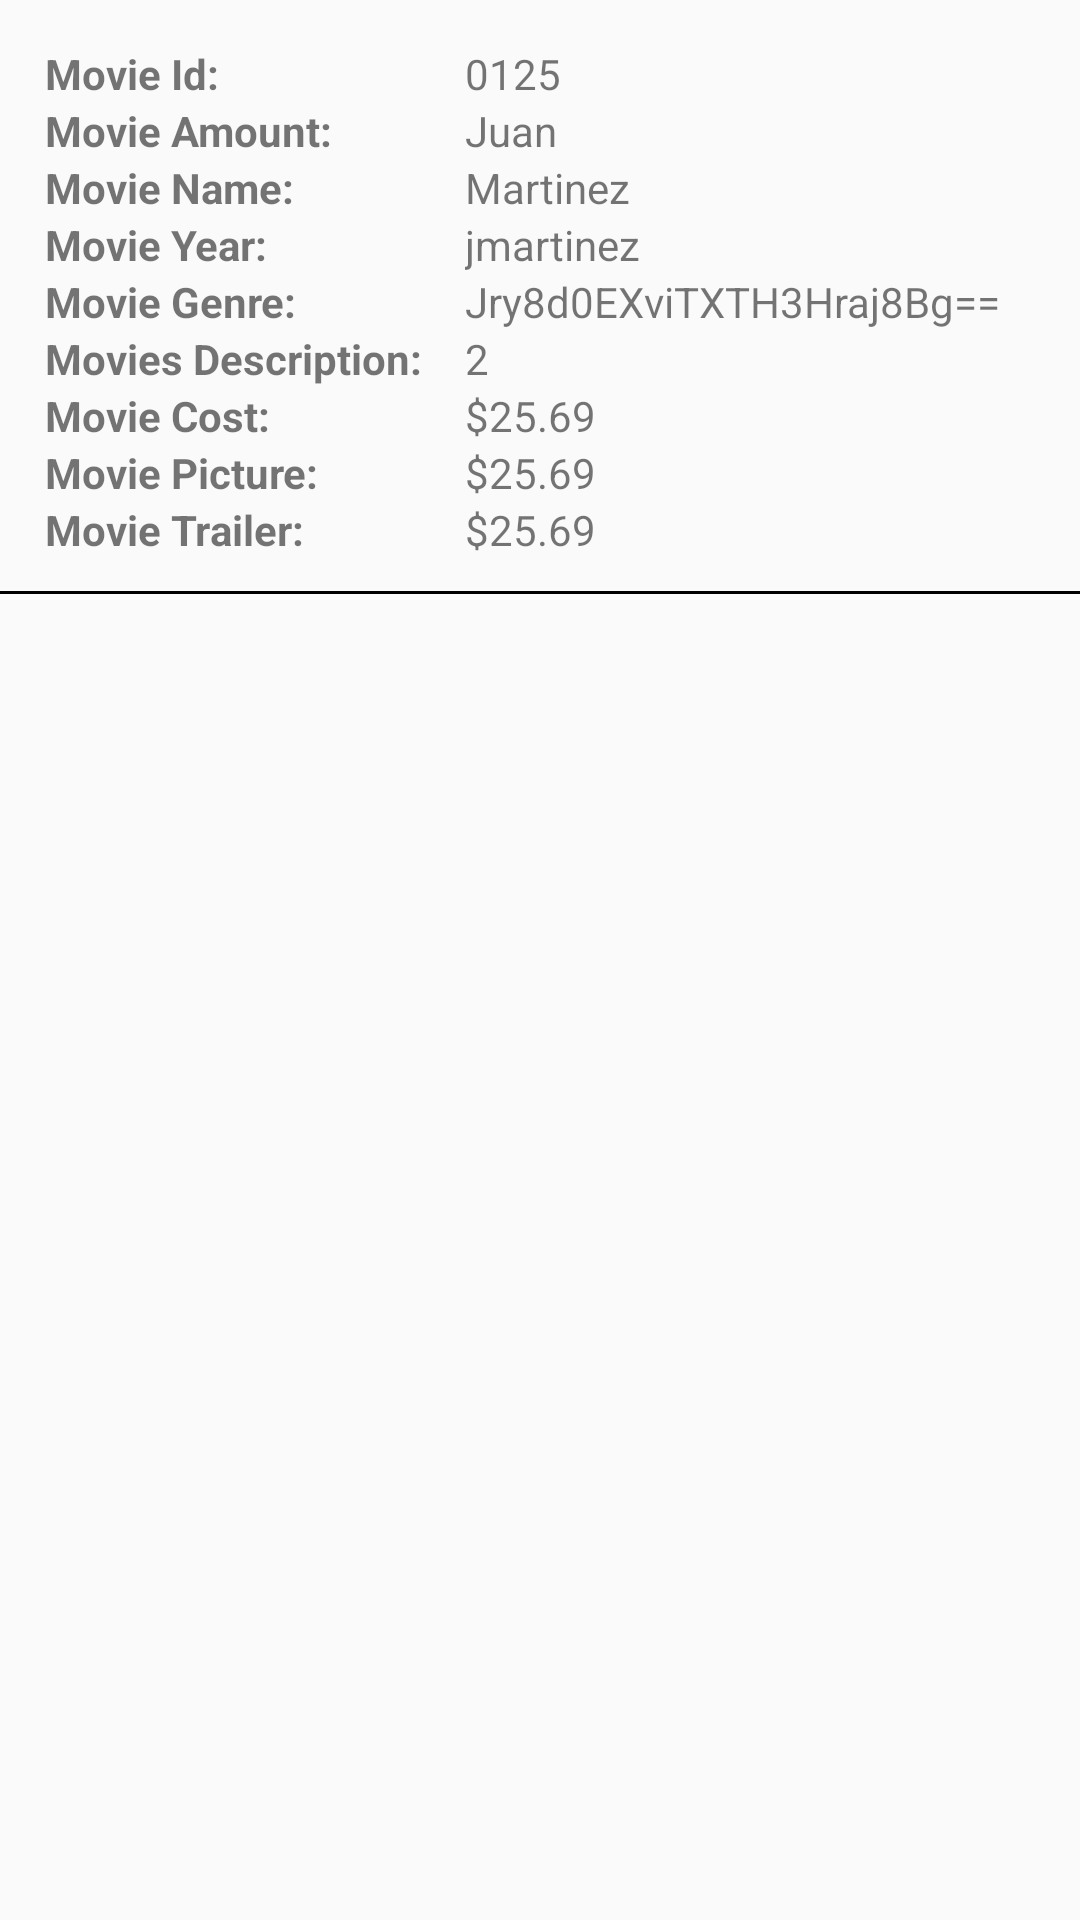

This screen was rendered from an Android layout file. Write that file and the resources it references.
<!-- AndroidManifest.xml: application theme Theme.AppCompat.Light.NoActionBar -->
<!-- res/layout/table_movies_view_admin.xml -->
<?xml version="1.0" encoding="utf-8"?>
<RelativeLayout xmlns:android="http://schemas.android.com/apk/res/android"
    android:layout_width="match_parent"
    android:layout_height="match_parent">

    <LinearLayout

        android:id="@+id/linearLayout"
        android:layout_width="match_parent"
        android:layout_height="wrap_content"
        android:layout_marginBottom="10dp"
        android:orientation="vertical">

        <LinearLayout
            android:layout_width="match_parent"
            android:layout_height="match_parent"
            android:layout_marginLeft="15dp"
            android:layout_marginTop="15dp"
            android:orientation="horizontal">

            <TextView

                android:layout_width="130dp"
                android:layout_height="wrap_content"
                android:text="Movie Id:"
                android:textStyle="bold" />

            <TextView
                android:id="@+id/dataMovieId"
                android:layout_width="wrap_content"
                android:layout_height="match_parent"
                android:layout_marginLeft="10dp"
                android:text="0125" />

        </LinearLayout>

        <LinearLayout
            android:layout_width="match_parent"
            android:layout_height="match_parent"
            android:layout_marginLeft="15dp"
            android:orientation="horizontal">

            <TextView

                android:layout_width="130dp"
                android:layout_height="wrap_content"
                android:text="Movie Amount:"
                android:textStyle="bold" />

            <TextView
                android:id="@+id/dataMovieAmount"
                android:layout_width="wrap_content"
                android:layout_height="wrap_content"
                android:layout_marginLeft="10dp"
                android:text="Juan" />

        </LinearLayout>

        <LinearLayout
            android:layout_width="match_parent"
            android:layout_height="match_parent"
            android:layout_marginLeft="15dp"
            android:orientation="horizontal">

            <TextView

                android:layout_width="130dp"
                android:layout_height="wrap_content"
                android:text="Movie Name:"
                android:textStyle="bold" />

            <TextView
                android:id="@+id/dataMovieName"
                android:layout_width="wrap_content"
                android:layout_height="wrap_content"
                android:layout_marginLeft="10dp"
                android:text="Martinez" />

        </LinearLayout>

        <LinearLayout
            android:layout_width="match_parent"
            android:layout_height="match_parent"
            android:layout_marginLeft="15dp"
            android:orientation="horizontal">

            <TextView

                android:layout_width="130dp"
                android:layout_height="wrap_content"
                android:text="Movie Year:"
                android:textStyle="bold" />

            <TextView
                android:id="@+id/dataMovieYear"
                android:layout_width="wrap_content"
                android:layout_height="wrap_content"
                android:layout_marginLeft="10dp"
                android:text="jmartinez" />

        </LinearLayout>

        <LinearLayout
            android:layout_width="match_parent"
            android:layout_height="match_parent"
            android:layout_marginLeft="15dp"
            android:orientation="horizontal">

            <TextView

                android:layout_width="130dp"
                android:layout_height="wrap_content"
                android:text="Movie Genre:"
                android:textStyle="bold" />

            <TextView
                android:id="@+id/dataMovieGenre"
                android:layout_width="wrap_content"
                android:layout_height="wrap_content"
                android:layout_marginLeft="10dp"
                android:text="Jry8d0EXviTXTH3Hraj8Bg==" />

        </LinearLayout>

        <LinearLayout
            android:layout_width="match_parent"
            android:layout_height="match_parent"
            android:layout_marginLeft="15dp"
            android:orientation="horizontal">

            <TextView

                android:layout_width="130dp"
                android:layout_height="wrap_content"
                android:text="Movies Description:"
                android:textStyle="bold" />

            <TextView
                android:id="@+id/dataMovieDescription"
                android:layout_width="wrap_content"
                android:layout_height="wrap_content"
                android:layout_marginLeft="10dp"
                android:text="2" />

        </LinearLayout>

        <LinearLayout
            android:layout_width="match_parent"
            android:layout_height="match_parent"
            android:layout_marginLeft="15dp"
            android:orientation="horizontal">

            <TextView

                android:layout_width="130dp"
                android:layout_height="wrap_content"
                android:text="Movie Cost:"
                android:textStyle="bold" />

            <TextView
                android:id="@+id/dataMovieCost"
                android:layout_width="wrap_content"
                android:layout_height="wrap_content"
                android:layout_marginLeft="10dp"
                android:text="$25.69" />

        </LinearLayout>

        <LinearLayout
            android:layout_width="match_parent"
            android:layout_height="match_parent"
            android:layout_marginLeft="15dp"
            android:orientation="horizontal">

            <TextView

                android:layout_width="130dp"
                android:layout_height="wrap_content"
                android:text="Movie Picture:"
                android:textStyle="bold" />

            <TextView
                android:id="@+id/dataMoviePicture"
                android:layout_width="wrap_content"
                android:layout_height="wrap_content"
                android:layout_marginLeft="10dp"
                android:text="$25.69" />

        </LinearLayout>

        <LinearLayout
            android:layout_width="match_parent"
            android:layout_height="match_parent"
            android:layout_marginLeft="15dp"
            android:orientation="horizontal">

            <TextView

                android:layout_width="130dp"
                android:layout_height="wrap_content"
                android:text="Movie Trailer:"
                android:textStyle="bold" />

            <TextView
                android:id="@+id/dataMovieTrailer"
                android:layout_width="wrap_content"
                android:layout_height="wrap_content"
                android:layout_marginLeft="10dp"
                android:text="$25.69" />

        </LinearLayout>

        <TextView
            android:layout_width="match_parent"
            android:layout_height="1dp"
            android:layout_marginTop="11dp"
            android:background="@color/black" />

    </LinearLayout>

    <ImageView
        android:id="@+id/imageFlecha"
        android:layout_width="30dp"
        android:layout_height="match_parent"
        android:src="@drawable/ic_baseline_arrow_forward_ios_24"
        android:layout_alignBottom="@+id/linearLayout"
        android:layout_alignTop="@+id/linearLayout"


        android:layout_marginLeft="15dp"
        android:layout_marginTop="15dp"
        android:layout_marginBottom="10dp"

        android:layout_alignParentRight="true"
        android:layout_alignParentEnd="true"
        />

</RelativeLayout>
<!-- resources referenced by this layout -->
<resources>
  <color name="black">#FF000000</color>
</resources>
